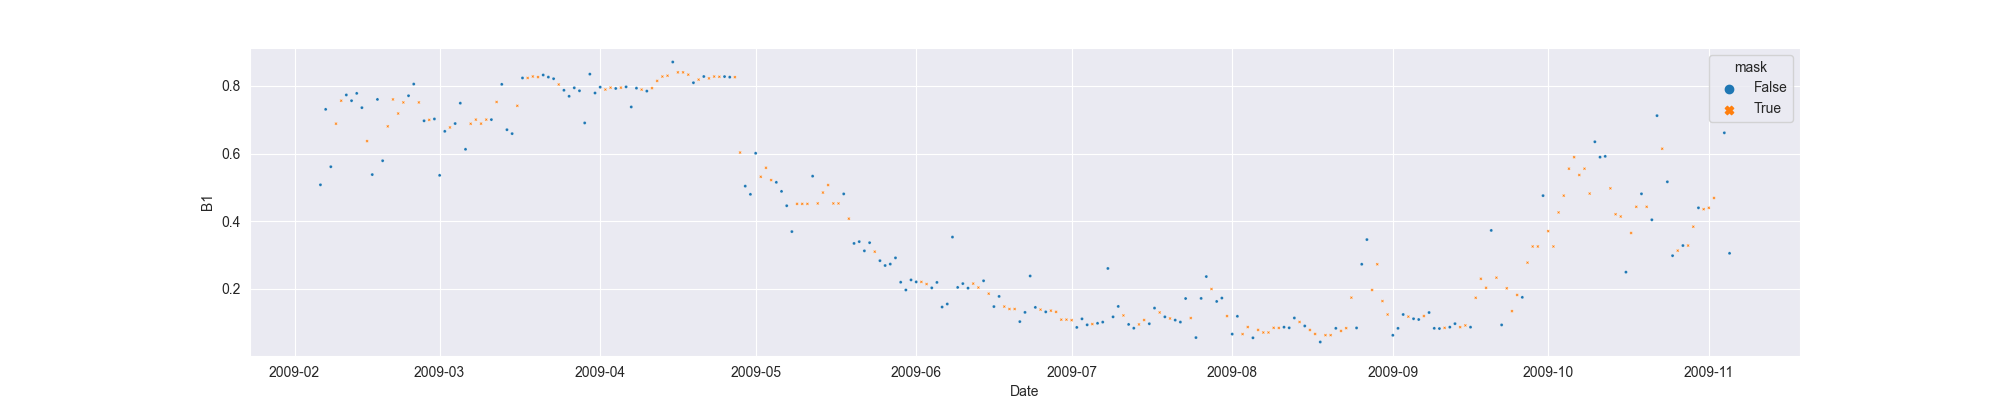

Source data for this figure (header and first rows):
system:time_start, B1, B1_interpolate
2009-02-06, 0.5076, 0.5076
2009-02-07, 0.7308, 0.7308
2009-02-08, 0.5611, 0.5611
2009-02-09, , 0.6884
2009-02-10, , 0.7564
2009-02-11, 0.7734, 0.7734
2009-02-12, 0.7564, 0.7564
2009-02-13, 0.7781, 0.7781
2009-02-14, 0.7358, 0.7358
2009-02-15, , 0.6368
2009-02-16, 0.5379, 0.5379
2009-02-17, 0.7602, 0.7602
2009-02-18, 0.5788, 0.5788
2009-02-19, , 0.6805
2009-02-20, , 0.7602
2009-02-21, , 0.7185
2009-02-22, , 0.7513
2009-02-23, 0.7711, 0.7711
2009-02-24, 0.8056, 0.8056
2009-02-25, , 0.7513
2009-02-26, 0.697, 0.697
2009-02-27, , 0.6997
2009-02-28, 0.7024, 0.7024
2009-03-01, 0.5356, 0.5356
2009-03-02, 0.6658, 0.6658
2009-03-03, , 0.6773
2009-03-04, 0.6888, 0.6888
2009-03-05, 0.7491, 0.7491
2009-03-06, 0.6127, 0.6127
2009-03-07, , 0.6882
2009-03-08, , 0.7004
2009-03-09, , 0.6886
2009-03-10, , 0.7004
2009-03-11, 0.7004, 0.7004
2009-03-12, , 0.7526
2009-03-13, 0.8048, 0.8048
2009-03-14, 0.6706, 0.6706
2009-03-15, 0.659, 0.659
2009-03-16, , 0.7413
2009-03-17, 0.8236, 0.8236
2009-03-18, , 0.8236
2009-03-19, , 0.828
2009-03-20, , 0.8262
2009-03-21, 0.8324, 0.8324
2009-03-22, 0.8262, 0.8262
2009-03-23, 0.8214, 0.8214
2009-03-24, , 0.8043
2009-03-25, 0.7872, 0.7872
2009-03-26, 0.7694, 0.7694
2009-03-27, 0.7944, 0.7944
2009-03-28, 0.7857, 0.7857
2009-03-29, 0.6906, 0.6906
2009-03-30, 0.835, 0.835
2009-03-31, 0.7791, 0.7791
2009-04-01, 0.7964, 0.7964
2009-04-02, , 0.7894
2009-04-03, , 0.7949
2009-04-04, 0.7926, 0.7926
2009-04-05, , 0.7949
2009-04-06, 0.7973, 0.7973
... 213 more rows
